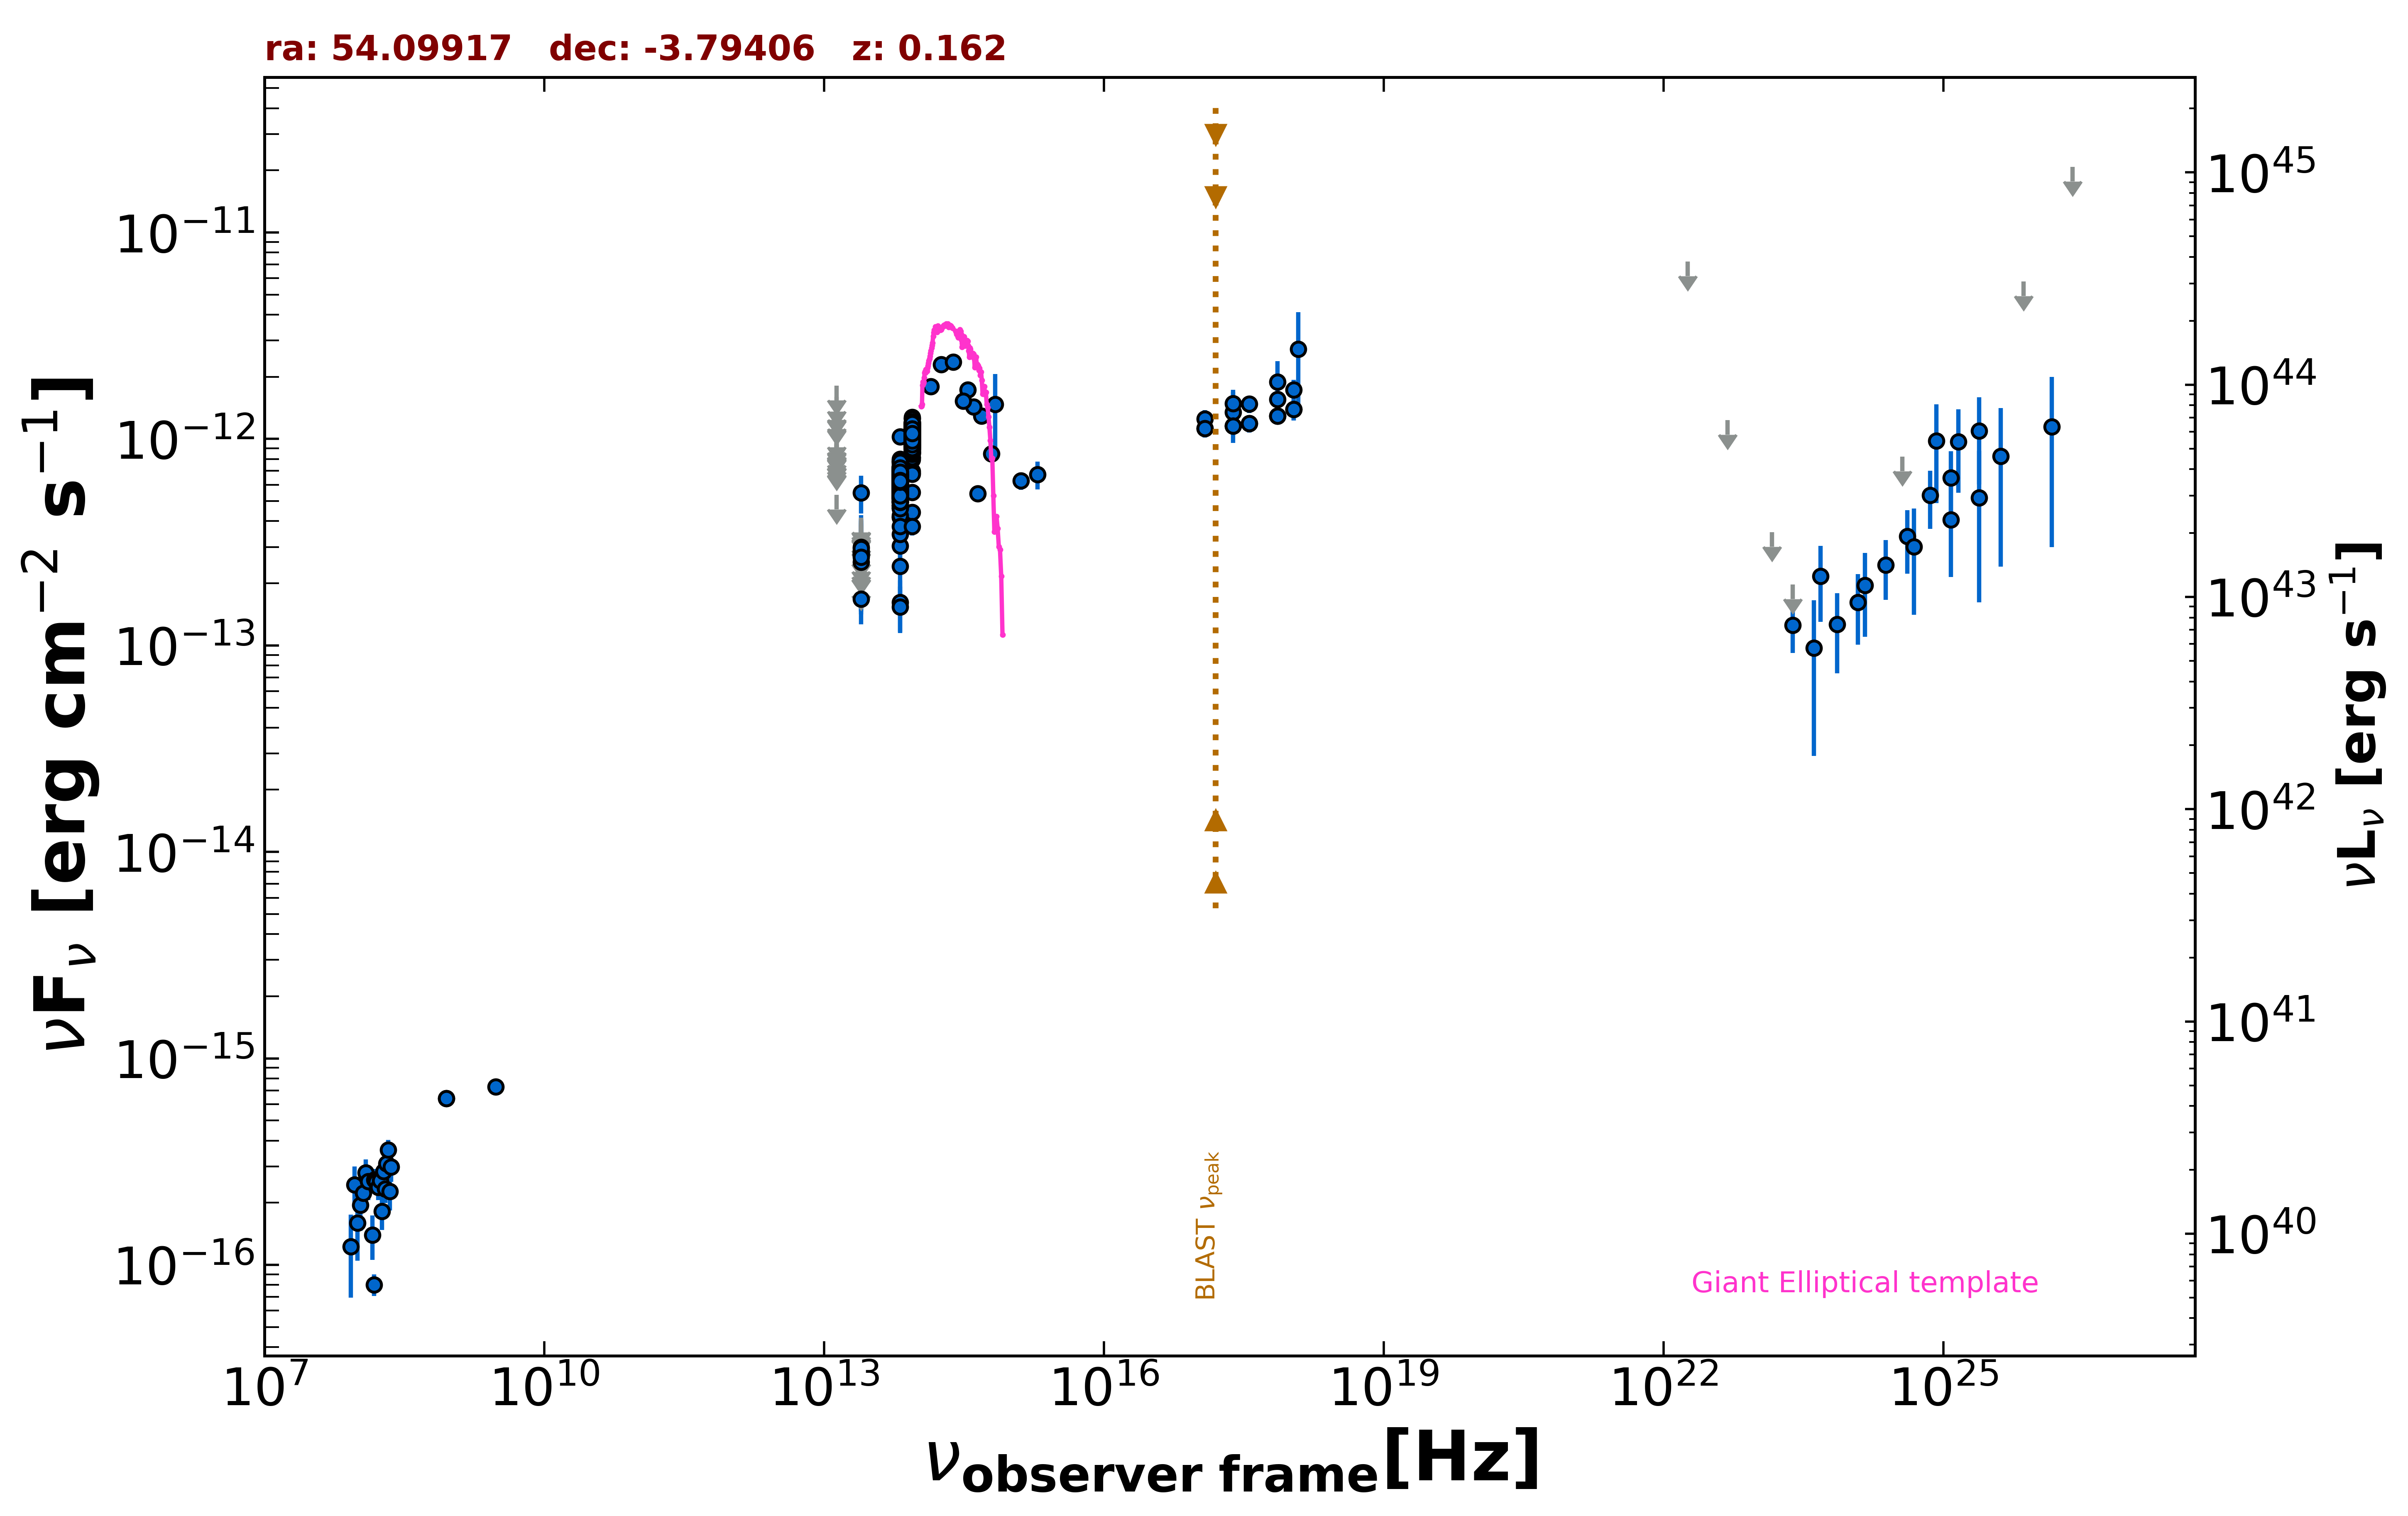

The data file committed next to this chart (first rows):
freq., flux, err_flux, MJD_start, MJD_end, flag, catalog, reference
8.870e+08, 6.404e-16, 5.145e-17, 55000, 55000, , RACS, Hale et al. 2021  PASA  38  e058
8.870e+08, 6.404e-16, 5.145e-17, 55000, 55000, , RACS, Hale et al. 2021  PASA  38  e058
3.000e+09, 7.272e-16, 1.000e-17, 55000, 55000, , VLASSQL, Gordon et al. 2021  ApJS  255  30
2.418e+17, 1.345e-12, 3.874e-13, 55000, 55000, , XMMSL2, Saxton et al. 2008  A&A  480  611
7.253e+17, 1.893e-12, 4.885e-13, 55000, 55000, , XMMSL2, Saxton et al. 2008  A&A  480  611
1.209e+18, 2.730e-12, 1.378e-12, 55000, 55000, , XMMSL2, Saxton et al. 2008  A&A  480  611
2.418e+17, 1.487e-12, 2.015e-13, 55000, 55000, , RASS, Boller et al. 2016  A&A  103  1
2.418e+17, 1.157e-12, 1.110e-13, 56743, 56744, , 1OUSX, Giommi et al. in preparation
1.209e+17, 1.124e-12, 1.090e-13, 56743, 56744, , 1OUSX, Giommi et al. in preparation
3.627e+17, 1.189e-12, 1.130e-13, 56743, 56744, , 1OUSX, Giommi et al. in preparation
7.253e+17, 1.293e-12, 7.500e-14, 56743, 56744, , 1OUSX, Giommi et al. in preparation
1.088e+18, 1.389e-12, 1.620e-13, 56743, 56744, , 1OUSX, Giommi et al. in preparation
7.253e+17, 1.559e-12, 9.050e-14, 55000, 55000, , 2SXPS, Evans et al. 2020  ApJS  247  54
1.209e+17, 1.251e-12, 1.255e-13, 55000, 55000, , 2SXPS, Evans et al. 2020  ApJS  247  54
3.627e+17, 1.475e-12, 1.370e-13, 55000, 55000, , 2SXPS, Evans et al. 2020  ApJS  247  54
1.088e+18, 1.732e-12, 1.980e-13, 55000, 55000, , 2SXPS, Evans et al. 2020  ApJS  247  54
1.500e+08, 8.025e-17, 9.750e-18, 55000, 55000, , TGSS150, Intema et al. 2017  A&A  598  A781
1.389e+14, 1.798e-12, 1.275e-13, 55000, 55000, , 2MASS, Skrutskie et al. 2006  AJ  131  1163
1.804e+14, 2.294e-12, 1.970e-13, 55000, 55000, , 2MASS, Skrutskie et al. 2006  AJ  131  1163
2.427e+14, 2.358e-12, 1.760e-13, 55000, 55000, , 2MASS, Skrutskie et al. 2006  AJ  131  1163
8.817e+13, 8.642e-13, 3.500e-15, 55000, 55000, , UNWISE, Schlafly et al. 2019  ApJS  240  30
6.517e+13, 5.330e-13, 4.350e-15, 55000, 55000, , UNWISE, Schlafly et al. 2019  ApJS  240  30
8.817e+13, 1.054e-12, 2.550e-14, 55000, 55000, , WISE, Wright et al. 2010  AJ  140  1868
6.517e+13, 6.141e-13, 1.640e-14, 55000, 55000, , WISE, Wright et al. 2010  AJ  140  1868
2.498e+13, 1.676e-13, 4.085e-14, 55000, 55000, , WISE, Wright et al. 2010  AJ  140  1868
1.363e+13, 5.360e-13, 0.000e+00, 55000, 55000, UL, WISE, Wright et al. 2010  AJ  140  1868
8.817e+13, 6.996e-13, 3.290e-14, 56884, 56884, , NEOWISE, Mainzer et al. 2014  ApJ  792  30
6.517e+13, 4.186e-13, 4.250e-14, 56884, 56884, , NEOWISE, Mainzer et al. 2014  ApJ  792  30
8.817e+13, 7.959e-13, 3.960e-14, 56884, 56884, , NEOWISE, Mainzer et al. 2014  ApJ  792  30
6.517e+13, 5.222e-13, 6.025e-14, 56884, 56884, , NEOWISE, Mainzer et al. 2014  ApJ  792  30
8.817e+13, 6.856e-13, 3.730e-14, 56884, 56884, , NEOWISE, Mainzer et al. 2014  ApJ  792  30
6.517e+13, 3.041e-13, 5.715e-14, 56884, 56884, , NEOWISE, Mainzer et al. 2014  ApJ  792  30
8.817e+13, 8.607e-13, 3.565e-14, 56884, 56884, , NEOWISE, Mainzer et al. 2014  ApJ  792  30
6.517e+13, 4.901e-13, 5.515e-14, 56884, 56884, , NEOWISE, Mainzer et al. 2014  ApJ  792  30
8.817e+13, 1.102e-12, 4.550e-14, 56887, 56887, , NEOWISE, Mainzer et al. 2014  ApJ  792  30
6.517e+13, 6.407e-13, 5.435e-14, 56887, 56887, , NEOWISE, Mainzer et al. 2014  ApJ  792  30
8.817e+13, 5.516e-13, 3.050e-14, 56884, 56884, , NEOWISE, Mainzer et al. 2014  ApJ  792  30
6.517e+13, 3.453e-13, 5.690e-14, 56884, 56884, , NEOWISE, Mainzer et al. 2014  ApJ  792  30
8.817e+13, 4.406e-13, 3.535e-14, 56884, 56884, , NEOWISE, Mainzer et al. 2014  ApJ  792  30
6.517e+13, 1.615e-13, 4.485e-14, 56884, 56884, , NEOWISE, Mainzer et al. 2014  ApJ  792  30
8.817e+13, 8.520e-13, 3.765e-14, 56884, 56884, , NEOWISE, Mainzer et al. 2014  ApJ  792  30
6.517e+13, 5.339e-13, 4.875e-14, 56884, 56884, , NEOWISE, Mainzer et al. 2014  ApJ  792  30
8.817e+13, 9.542e-13, 3.870e-14, 56887, 56887, , NEOWISE, Mainzer et al. 2014  ApJ  792  30
6.517e+13, 5.974e-13, 4.570e-14, 56887, 56887, , NEOWISE, Mainzer et al. 2014  ApJ  792  30
8.817e+13, 8.568e-13, 3.870e-14, 56887, 56887, , NEOWISE, Mainzer et al. 2014  ApJ  792  30
6.517e+13, 5.849e-13, 4.965e-14, 56887, 56887, , NEOWISE, Mainzer et al. 2014  ApJ  792  30
8.817e+13, 8.152e-13, 3.905e-14, 56884, 56884, , NEOWISE, Mainzer et al. 2014  ApJ  792  30
6.517e+13, 6.068e-13, 6.835e-14, 56884, 56884, , NEOWISE, Mainzer et al. 2014  ApJ  792  30
8.817e+13, 9.846e-13, 3.975e-14, 56887, 56887, , NEOWISE, Mainzer et al. 2014  ApJ  792  30
6.517e+13, 5.280e-13, 5.065e-14, 56887, 56887, , NEOWISE, Mainzer et al. 2014  ApJ  792  30
8.817e+13, 1.055e-12, 4.600e-14, 56887, 56887, , NEOWISE, Mainzer et al. 2014  ApJ  792  30
6.517e+13, 5.811e-13, 5.685e-14, 56887, 56887, , NEOWISE, Mainzer et al. 2014  ApJ  792  30
8.817e+13, 1.061e-12, 5.200e-14, 56884, 56884, , NEOWISE, Mainzer et al. 2014  ApJ  792  30
6.517e+13, 4.633e-13, 4.275e-14, 56884, 56884, , NEOWISE, Mainzer et al. 2014  ApJ  792  30
8.817e+13, 1.062e-12, 3.750e-14, 56887, 56887, , NEOWISE, Mainzer et al. 2014  ApJ  792  30
6.517e+13, 6.746e-13, 6.350e-14, 56887, 56887, , NEOWISE, Mainzer et al. 2014  ApJ  792  30
8.817e+13, 1.076e-12, 4.650e-14, 56887, 56887, , NEOWISE, Mainzer et al. 2014  ApJ  792  30
6.517e+13, 6.096e-13, 4.780e-14, 56887, 56887, , NEOWISE, Mainzer et al. 2014  ApJ  792  30
8.817e+13, 1.040e-12, 3.850e-14, 56885, 56885, , NEOWISE, Mainzer et al. 2014  ApJ  792  30
6.517e+13, 6.342e-13, 5.205e-14, 56885, 56885, , NEOWISE, Mainzer et al. 2014  ApJ  792  30
... 702 more rows
